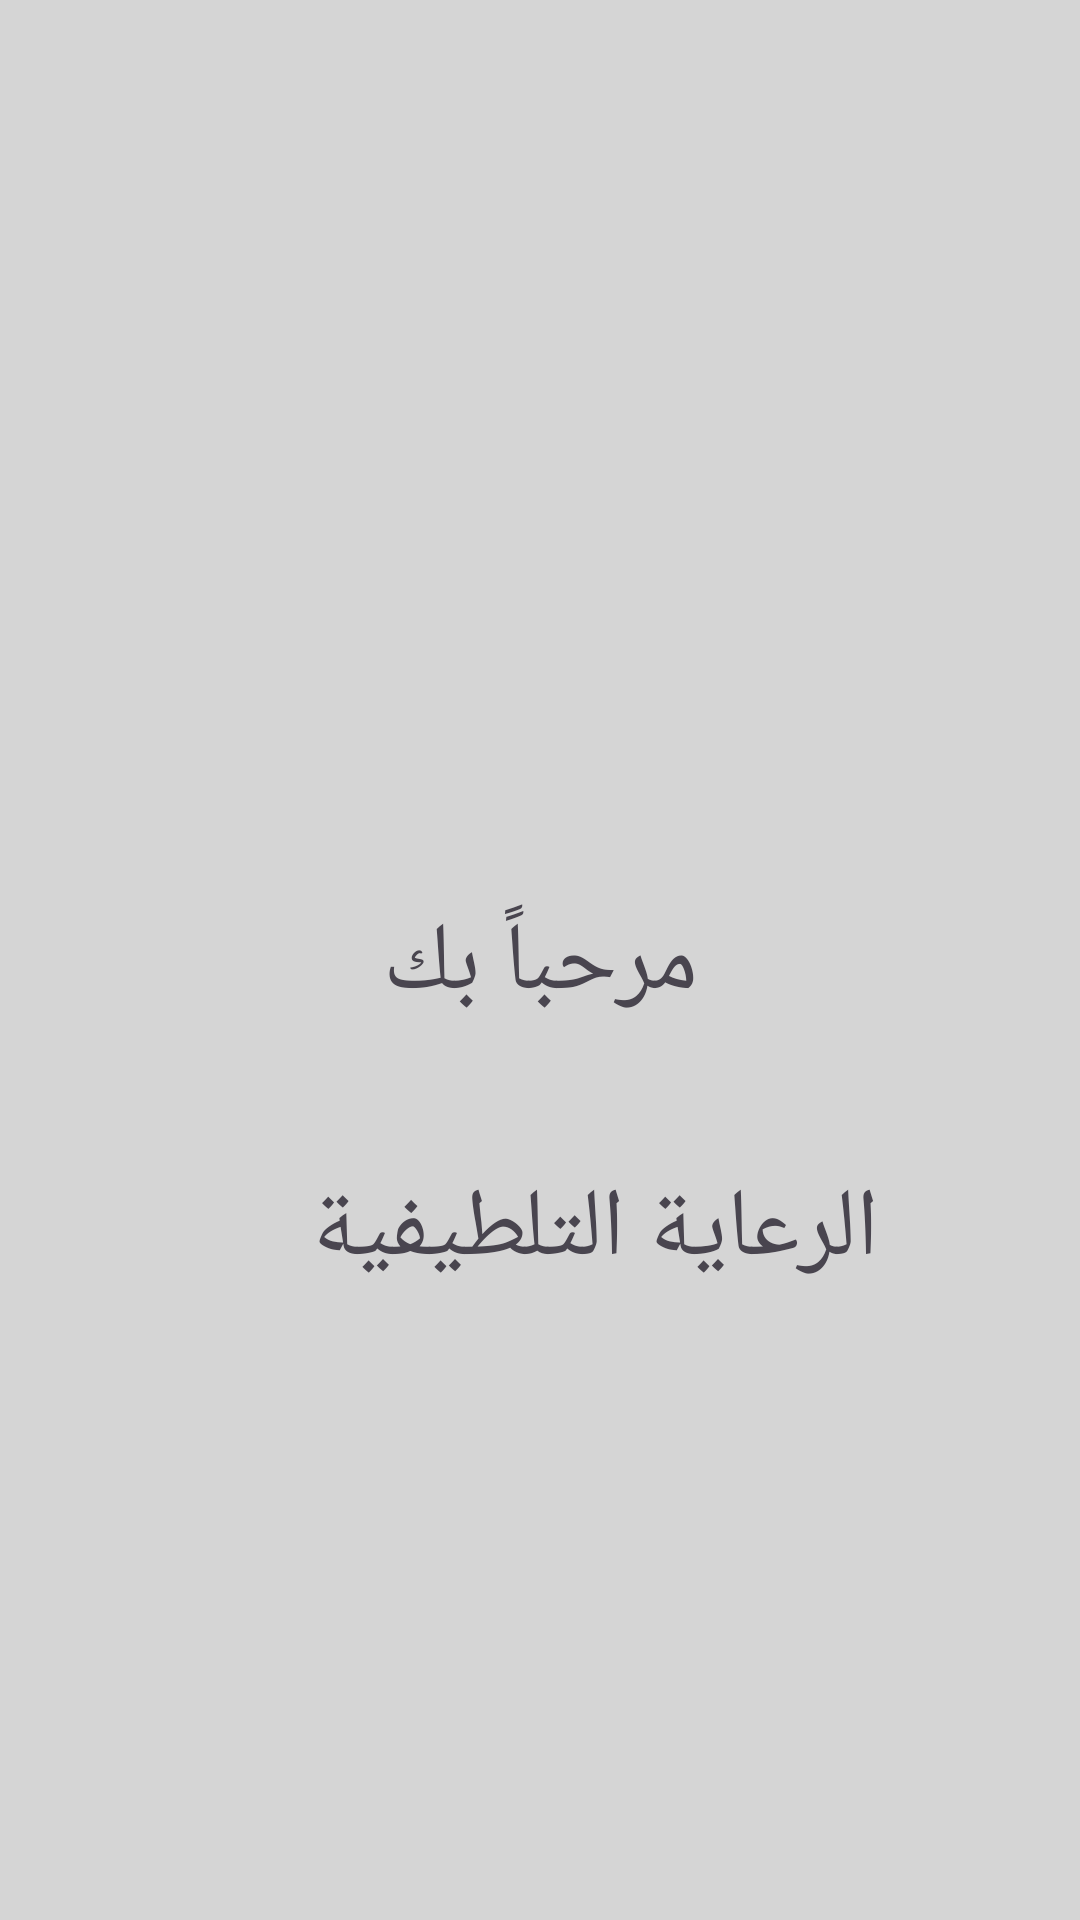

The Android layout XML behind this screen, and the referenced resources:
<!-- AndroidManifest.xml: application theme Theme.CloudFinal -->
<!-- res/layout/activity_splash.xml -->
<?xml version="1.0" encoding="utf-8"?>
<androidx.constraintlayout.widget.ConstraintLayout xmlns:android="http://schemas.android.com/apk/res/android"
    xmlns:app="http://schemas.android.com/apk/res-auto"
    xmlns:tools="http://schemas.android.com/tools"
    android:layout_width="match_parent"
    android:layout_height="match_parent"
    android:background="#D5D5D5"
    tools:context=".SplashActivity">

    <TextView
        android:id="@+id/textView"
        android:layout_width="wrap_content"
        android:layout_height="wrap_content"
        android:layout_marginBottom="45dp"
        android:text="مرحباً بك"
        android:textSize="32sp"
        app:layout_constraintBottom_toTopOf="@+id/textView1"
        app:layout_constraintEnd_toEndOf="parent"
        app:layout_constraintStart_toStartOf="parent" />

    <TextView
        android:id="@+id/textView1"
        android:layout_width="wrap_content"
        android:layout_height="wrap_content"
        android:layout_marginStart="104dp"
        android:layout_marginTop="388dp"
        android:text=" الرعاية التلطيفية"
        android:textSize="32sp"
        app:layout_constraintStart_toStartOf="parent"
        app:layout_constraintTop_toTopOf="parent" />
</androidx.constraintlayout.widget.ConstraintLayout>
<!-- resources referenced by this layout -->
<resources>
  <style name="Theme.CloudFinal" parent="Base.Theme.CloudFinal" />
  <style name="Base.Theme.CloudFinal" parent="Theme.Material3.DayNight.NoActionBar">
          
          
      </style>
</resources>
